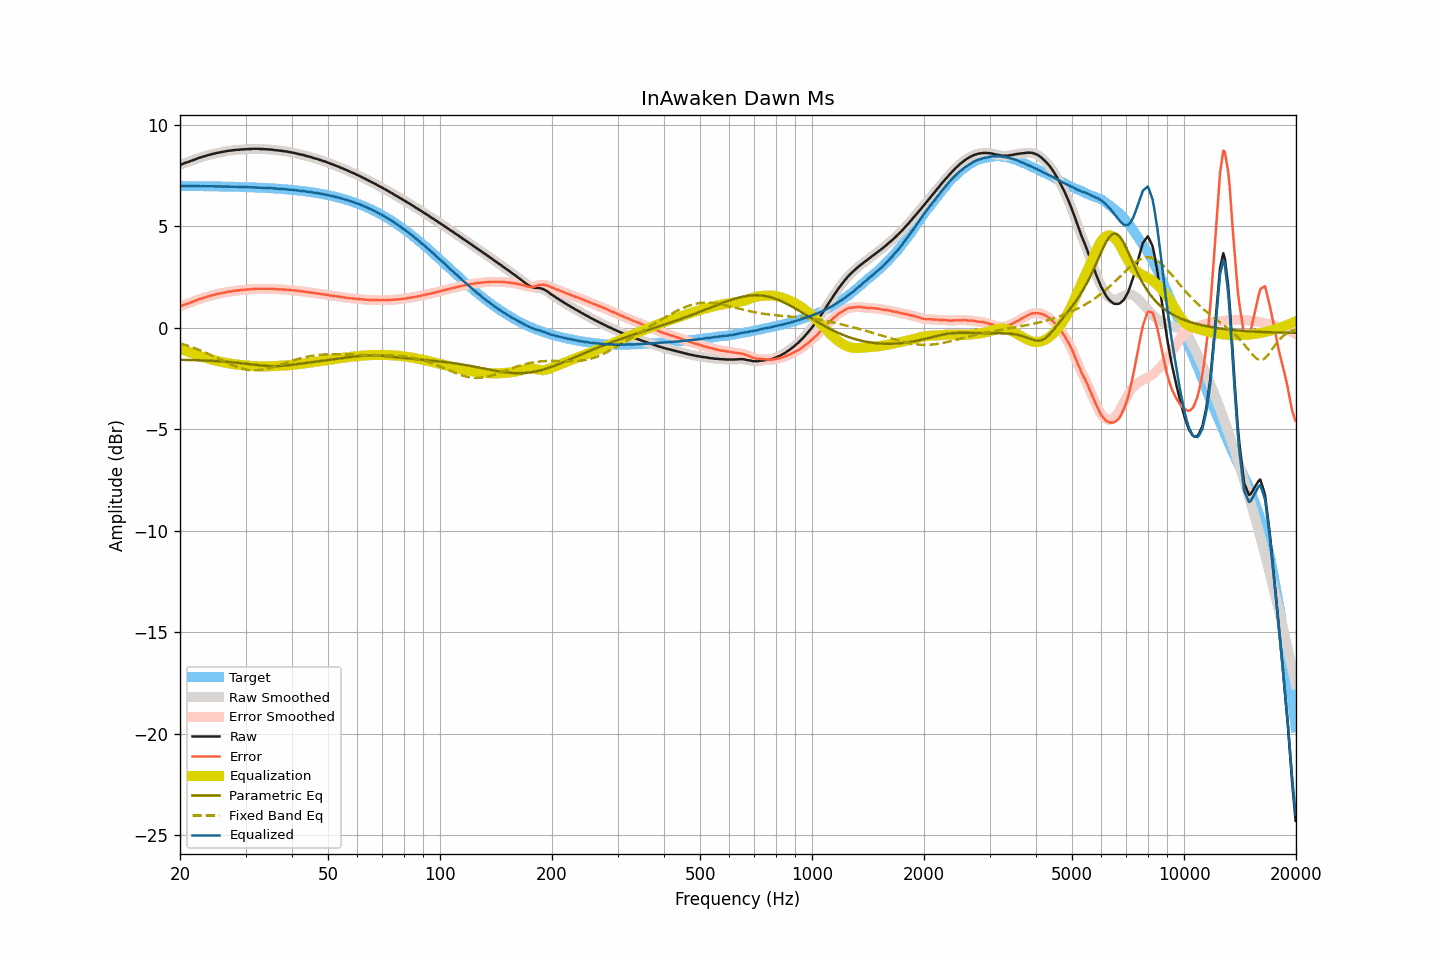

Data behind this chart, as committed beside it:
frequency, raw, smoothed, error, error_smoothed, equalization, parametric_eq, fixed_band_eq, equalized_raw, equalized_smoothed, target
20.00, 8.01, 8.01, 1.04, 1.04, -1.04, -1.59, -0.78, 6.97, 6.97, 6.97
20.20, 8.04, 8.04, 1.07, 1.07, -1.07, -1.59, -0.80, 6.97, 6.97, 6.97
20.40, 8.07, 8.07, 1.10, 1.10, -1.10, -1.59, -0.82, 6.97, 6.97, 6.97
20.61, 8.10, 8.10, 1.13, 1.13, -1.13, -1.59, -0.85, 6.97, 6.97, 6.97
20.81, 8.13, 8.13, 1.16, 1.16, -1.16, -1.59, -0.87, 6.97, 6.97, 6.97
21.02, 8.15, 8.16, 1.18, 1.19, -1.19, -1.60, -0.90, 6.97, 6.97, 6.97
21.23, 8.18, 8.18, 1.21, 1.21, -1.22, -1.60, -0.93, 6.97, 6.97, 6.97
21.44, 8.21, 8.21, 1.24, 1.24, -1.25, -1.60, -0.95, 6.97, 6.97, 6.97
21.66, 8.24, 8.24, 1.27, 1.28, -1.28, -1.60, -0.98, 6.97, 6.97, 6.97
21.87, 8.27, 8.27, 1.31, 1.31, -1.31, -1.61, -1.01, 6.97, 6.97, 6.97
22.09, 8.30, 8.30, 1.34, 1.34, -1.34, -1.61, -1.04, 6.97, 6.97, 6.97
22.31, 8.33, 8.33, 1.37, 1.37, -1.37, -1.61, -1.07, 6.97, 6.97, 6.97
22.54, 8.36, 8.36, 1.40, 1.40, -1.39, -1.61, -1.10, 6.97, 6.97, 6.96
22.76, 8.38, 8.39, 1.42, 1.42, -1.42, -1.62, -1.14, 6.96, 6.97, 6.96
22.99, 8.41, 8.41, 1.45, 1.45, -1.45, -1.62, -1.17, 6.97, 6.96, 6.96
23.22, 8.43, 8.43, 1.47, 1.47, -1.47, -1.62, -1.20, 6.96, 6.96, 6.96
23.45, 8.45, 8.46, 1.49, 1.50, -1.50, -1.63, -1.24, 6.96, 6.96, 6.96
23.69, 8.48, 8.48, 1.52, 1.52, -1.52, -1.63, -1.27, 6.96, 6.96, 6.96
23.92, 8.50, 8.50, 1.54, 1.54, -1.54, -1.63, -1.31, 6.96, 6.96, 6.96
24.16, 8.52, 8.52, 1.57, 1.57, -1.57, -1.64, -1.35, 6.96, 6.96, 6.96
24.40, 8.54, 8.54, 1.59, 1.59, -1.59, -1.64, -1.38, 6.96, 6.96, 6.96
24.65, 8.56, 8.56, 1.61, 1.61, -1.61, -1.65, -1.42, 6.95, 6.96, 6.95
24.89, 8.58, 8.58, 1.63, 1.63, -1.63, -1.65, -1.46, 6.96, 6.95, 6.95
25.14, 8.60, 8.60, 1.65, 1.65, -1.65, -1.66, -1.50, 6.96, 6.95, 6.95
25.39, 8.61, 8.62, 1.66, 1.67, -1.67, -1.66, -1.53, 6.95, 6.95, 6.95
25.65, 8.63, 8.63, 1.68, 1.68, -1.68, -1.67, -1.57, 6.95, 6.95, 6.95
25.91, 8.64, 8.64, 1.70, 1.70, -1.70, -1.67, -1.61, 6.94, 6.95, 6.95
26.16, 8.66, 8.66, 1.72, 1.71, -1.72, -1.68, -1.65, 6.95, 6.95, 6.95
26.43, 8.67, 8.68, 1.73, 1.73, -1.73, -1.68, -1.69, 6.94, 6.94, 6.94
26.69, 8.69, 8.69, 1.75, 1.75, -1.75, -1.69, -1.72, 6.95, 6.94, 6.94
26.96, 8.70, 8.70, 1.76, 1.76, -1.76, -1.69, -1.76, 6.94, 6.94, 6.94
27.23, 8.71, 8.71, 1.77, 1.77, -1.77, -1.70, -1.80, 6.94, 6.94, 6.94
27.50, 8.72, 8.72, 1.79, 1.79, -1.79, -1.71, -1.83, 6.94, 6.94, 6.94
27.77, 8.73, 8.73, 1.80, 1.80, -1.80, -1.72, -1.86, 6.94, 6.94, 6.94
28.05, 8.74, 8.74, 1.81, 1.81, -1.81, -1.72, -1.90, 6.93, 6.93, 6.93
28.33, 8.75, 8.75, 1.82, 1.82, -1.82, -1.73, -1.93, 6.93, 6.93, 6.93
28.62, 8.75, 8.76, 1.82, 1.83, -1.83, -1.74, -1.96, 6.92, 6.93, 6.93
28.90, 8.76, 8.76, 1.84, 1.84, -1.84, -1.75, -1.98, 6.93, 6.93, 6.93
29.19, 8.77, 8.77, 1.85, 1.85, -1.85, -1.76, -2.01, 6.93, 6.92, 6.92
29.48, 8.77, 8.78, 1.85, 1.85, -1.85, -1.76, -2.03, 6.92, 6.92, 6.92
29.78, 8.78, 8.78, 1.86, 1.86, -1.86, -1.77, -2.05, 6.92, 6.92, 6.92
30.08, 8.78, 8.79, 1.87, 1.87, -1.87, -1.78, -2.07, 6.91, 6.92, 6.92
30.38, 8.79, 8.79, 1.88, 1.88, -1.88, -1.79, -2.08, 6.92, 6.91, 6.91
30.68, 8.79, 8.79, 1.88, 1.88, -1.88, -1.80, -2.09, 6.91, 6.91, 6.91
30.99, 8.79, 8.80, 1.88, 1.89, -1.89, -1.81, -2.10, 6.90, 6.91, 6.91
31.30, 8.80, 8.80, 1.90, 1.89, -1.89, -1.82, -2.11, 6.91, 6.91, 6.91
31.61, 8.80, 8.80, 1.90, 1.90, -1.90, -1.83, -2.11, 6.90, 6.90, 6.90
31.93, 8.80, 8.80, 1.90, 1.91, -1.90, -1.84, -2.11, 6.90, 6.90, 6.90
32.24, 8.80, 8.80, 1.91, 1.91, -1.91, -1.85, -2.11, 6.90, 6.90, 6.90
32.57, 8.80, 8.80, 1.91, 1.91, -1.91, -1.86, -2.10, 6.90, 6.89, 6.89
32.89, 8.79, 8.80, 1.90, 1.91, -1.91, -1.87, -2.09, 6.88, 6.89, 6.89
33.22, 8.79, 8.79, 1.91, 1.91, -1.91, -1.87, -2.08, 6.88, 6.88, 6.88
33.55, 8.79, 8.79, 1.91, 1.91, -1.91, -1.88, -2.07, 6.88, 6.88, 6.88
33.89, 8.78, 8.79, 1.91, 1.91, -1.91, -1.89, -2.05, 6.87, 6.88, 6.88
34.23, 8.78, 8.78, 1.91, 1.91, -1.91, -1.89, -2.03, 6.87, 6.87, 6.87
34.57, 8.77, 8.78, 1.90, 1.91, -1.91, -1.90, -2.01, 6.87, 6.87, 6.87
34.92, 8.77, 8.77, 1.91, 1.91, -1.90, -1.90, -1.99, 6.87, 6.87, 6.86
35.27, 8.76, 8.76, 1.90, 1.90, -1.90, -1.90, -1.97, 6.86, 6.86, 6.86
35.62, 8.75, 8.75, 1.90, 1.90, -1.90, -1.90, -1.95, 6.85, 6.86, 6.85
35.97, 8.74, 8.74, 1.89, 1.89, -1.90, -1.90, -1.92, 6.85, 6.85, 6.85
... 635 more rows
